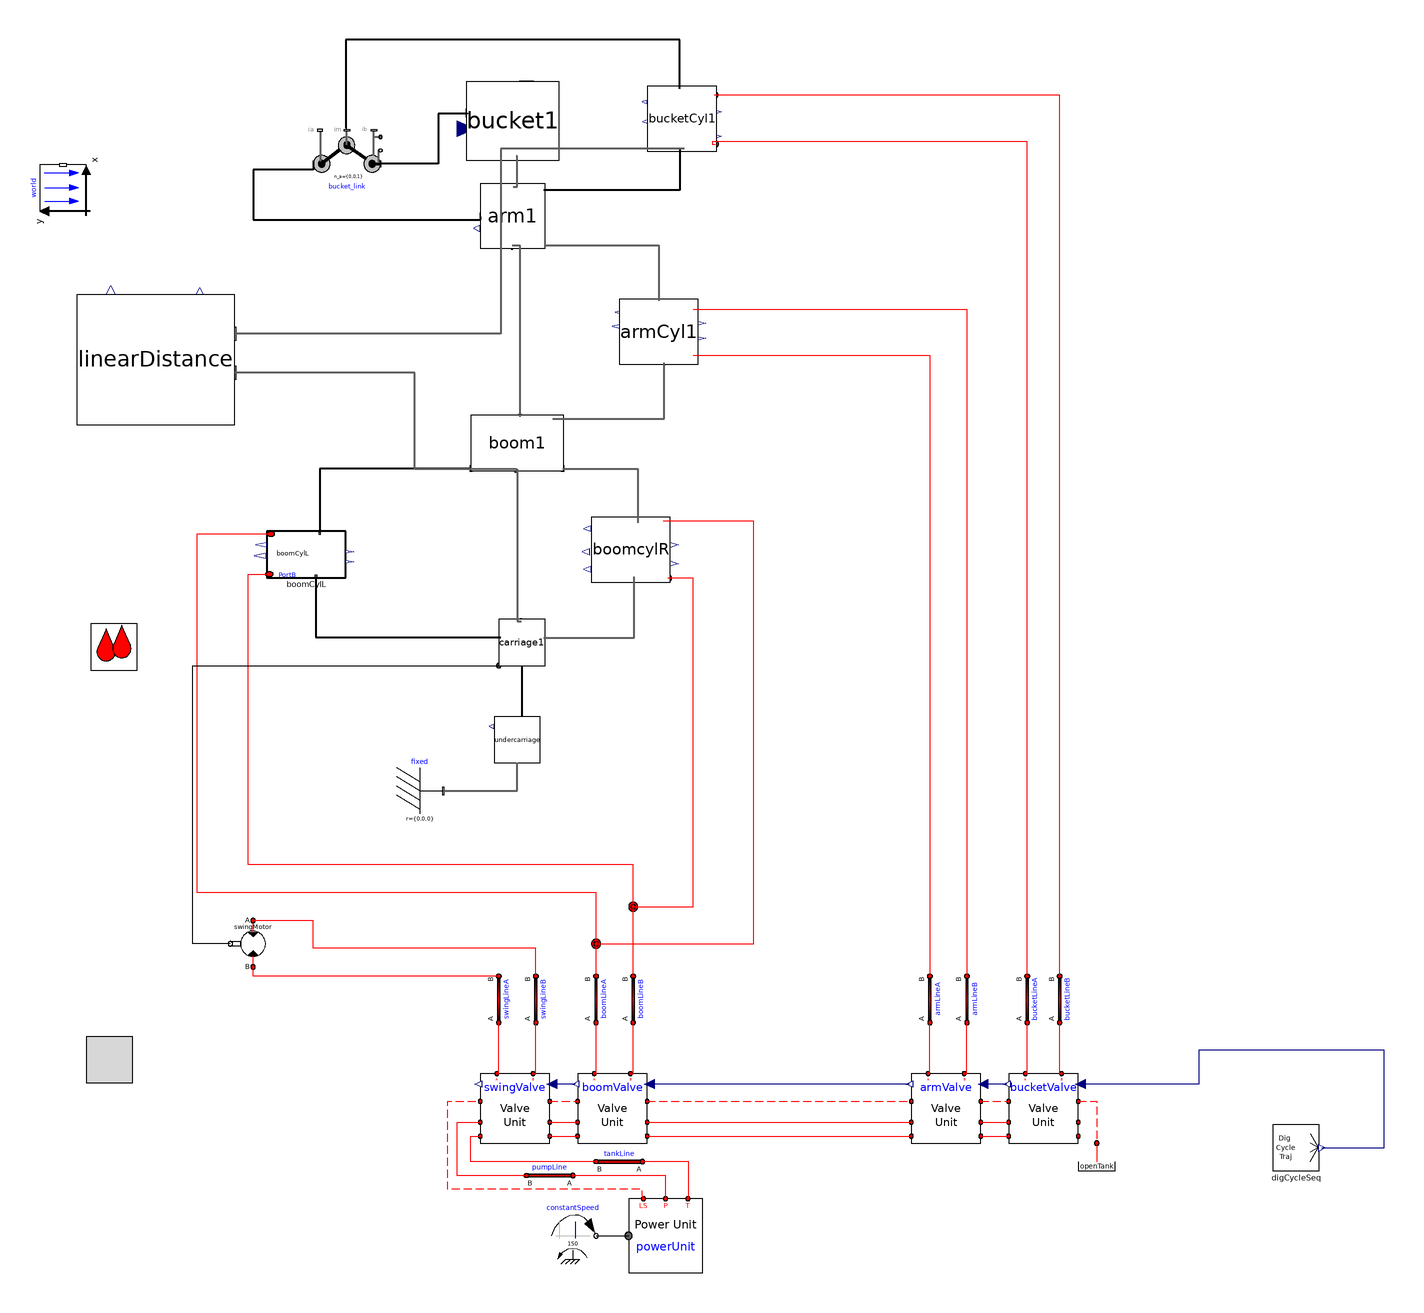

Above is the diagram view of the following Modelica model: its components placed by their Placement annotations and its connect equations drawn as lines.

model v009_altDigSeq_bucket
      import cyPhy_Excavator = excavator_cyphy;
      extends Modelica.Icons.Example;

    //--------------------------------------------------------
    // HydraulicSubSyst equations
    //--------------------------------------------------------
    extends OpenHydraulics.Interfaces.PartialFluidCircuit;

      //parameter SI.
      parameter Modelica.SIunits.Length boom_s_init=1.19
      "Initial position of boom cylinder"
        annotation(Dialog(tab="Initialization",group="Actuator Positions"));
      parameter Modelica.SIunits.Length arm_s_init=0.71
      "Initial position of arm cylinder"
        annotation(Dialog(tab="Initialization",group="Actuator Positions"));
      parameter Modelica.SIunits.Length bucket_s_init=0.77
      "Initial position of bucket cylinder"
        annotation(Dialog(tab="Initialization",group="Actuator Positions"));

      // the main components

     OpenHydraulics.Components.MotorsPumps.Motor swingMotor(Dconst=0.3)
        annotation (Placement(transformation(
            origin={-28,-40},
            extent={{-10,-10},{10,10}},
            rotation=180)));

      // the valves
     OpenHydraulics.Examples.Excavator.SubSystems.LSValveUnit bucketValve(
        sizeOfInputs=4,
        inputIndex=4,
        q_nom=0.003)
        annotation (Placement(transformation(extent={{298,-126},{328,-96}},
              rotation=0)));

     OpenHydraulics.Examples.Excavator.SubSystems.LSValveUnit armValve(
        sizeOfInputs=4,
        inputIndex=3,
        q_nom=0.01)
        annotation (Placement(transformation(extent={{256,-126},{286,-96}},
              rotation=0)));

     OpenHydraulics.Examples.Excavator.SubSystems.LSValveUnit boomValve(
        sizeOfInputs=4,
        inputIndex=2,
        q_nom=0.01,
        q_fraction_A2T=0.4)
        annotation (Placement(transformation(extent={{112,-126},{142,-96}},
              rotation=0)));

     OpenHydraulics.Examples.Excavator.SubSystems.LSValveUnit swingValve(
        sizeOfInputs=4,
        q_nom=0.01,
        q_fraction_A2T=0.6,
        q_fraction_B2T=0.6)
        annotation (Placement(transformation(extent={{70,-126},{100,-96}},
              rotation=0)));

      // the LoadSensing pump and control circuitry
      Modelica.Mechanics.Rotational.Sources.ConstantSpeed constantSpeed(
          w_fixed=150,
          useSupport=false)
        annotation (Placement(transformation(extent={{100,-176},{120,-156}},
              rotation=0)));
      OpenHydraulics.Examples.Excavator.SubSystems.PowerUnit powerUnit
        annotation (Placement(transformation(extent={{134,-182},{166,-150}},
              rotation=0)));

      // the lines and junctions
      OpenHydraulics.Components.Lines.NJunction jB
        annotation (Placement(transformation(extent={{126,-34},{146,-14}},
              rotation=0)));

      OpenHydraulics.Components.Lines.NJunction jA
        annotation (Placement(transformation(extent={{110,-50},{130,-30}},
              rotation=0)));

      OpenHydraulics.Components.Lines.Line boomLineB(
        L=1,
        D=0.05,
        lineBulkMod=1e7)
        annotation (Placement(transformation(
            origin={136,-64},
            extent={{-10,-10},{10,10}},
            rotation=90)));

      OpenHydraulics.Components.Lines.Line boomLineA(
        L=1,
        D=0.05,
        lineBulkMod=1e7)
        annotation (Placement(transformation(
            origin={120,-64},
            extent={{-10,-10},{10,10}},
            rotation=90)));

      OpenHydraulics.Components.Lines.Line bucketLineB(
        L=1,
        D=0.05,
        lineBulkMod=1e7)
        annotation (Placement(transformation(
            origin={320,-64},
            extent={{-10,-10},{10,10}},
            rotation=90)));

      OpenHydraulics.Components.Lines.Line bucketLineA(
        L=1,
        D=0.05,
        lineBulkMod=1e7)
        annotation (Placement(transformation(
            origin={306,-64},
            extent={{-10,-10},{10,10}},
            rotation=90)));

      OpenHydraulics.Components.Lines.Line armLineA(
        L=1,
        D=0.05,
        lineBulkMod=1e7)
        annotation (Placement(transformation(
            origin={264,-64},
            extent={{-10,-10},{10,10}},
            rotation=90)));

      OpenHydraulics.Components.Lines.Line armLineB(
        L=1,
        D=0.05,
        lineBulkMod=1e7)
        annotation (Placement(transformation(
            origin={280,-64},
            extent={{-10,-10},{10,10}},
            rotation=90)));

      OpenHydraulics.Components.Lines.Line swingLineA(
        L=2,
        D=0.03,
        lineBulkMod=1e8)
        annotation (Placement(transformation(
            origin={78,-64},
            extent={{-10,-10},{10,10}},
            rotation=90)));

      OpenHydraulics.Components.Lines.Line swingLineB(
        L=2,
        D=0.03,
        lineBulkMod=1e8)
        annotation (Placement(transformation(
            origin={94,-64},
            extent={{-10,-10},{10,10}},
            rotation=90)));

      OpenHydraulics.Basic.OpenTank openTank
        annotation (Placement(transformation(extent={{326,-146},{346,-126}},
              rotation=0)));

      // the connectors

      OpenHydraulics.Components.Lines.Line pumpLine(
        D=0.05,
        L=2,
        lineBulkMod=1e8)
        annotation (Placement(transformation(
            origin={100,-140},
            extent={{-10,-10},{10,10}},
            rotation=180)));

      OpenHydraulics.Components.Lines.Line tankLine(
        D=0.05,
        L=2,
        lineBulkMod=1e8)
        annotation (Placement(transformation(
            origin={130,-134},
            extent={{-10,-10},{10,10}},
            rotation=180)));

    //--------------------------------------------------------
    // MechanicsBody
    //--------------------------------------------------------
    import MB = Modelica.Mechanics.MultiBody;

      //outer MB.World world;

      // the joints
      MB.Joints.Assemblies.JointRRR bucket_link(
      rRod2_ib={-0.67,0.07,0},
      rRod1_ia={0.62,0.36,0},
      phi_guess=0,
      phi_offset=-45)   annotation (Placement(transformation(extent={{-2,281},{
                27,312}},   rotation=0)));

      // joint friction

      // the outside interface

      // the actuators

      // the linkages

      inner MB.World world
        annotation (Placement(transformation(extent={{-10,-10},{10,10}},
            rotation=90,
            origin={-110,286})));
      cyPhy_Excavator.components.boomCylL boomCylL(boom_s_init=boom_s_init)
                                        annotation (Placement(transformation(
              rotation=0, extent={{-22,118},{12,138}})));
      cyPhy_Excavator.components.boomCylR boomcylR(boom_s_init=boom_s_init)
                                                  annotation (Placement(
            transformation(rotation=0, extent={{118,116},{152,144}})));
      cyPhy_Excavator.components.carriage     carriage1 annotation (Placement(
            transformation(rotation=0, extent={{78,80},{98,100}})));
      cyPhy_Excavator.components.armCyl     armCyl1(arm_s_init=arm_s_init)
        annotation (Placement(transformation(rotation=0, extent={{130,210},{164,
                238}})));
      cyPhy_Excavator.components.bucketCyl     bucketCyl1(bucket_s_init=
            bucket_s_init) annotation (Placement(transformation(rotation=0, extent={{142,302},
                {172,330}})));
      cyPhy_Excavator.components.boom     boom1 annotation (Placement(
            transformation(rotation=0, extent={{66,164},{106,188}})));
      cyPhy_Excavator.components.arm     arm1 annotation (Placement(transformation(
              rotation=0, extent={{70,260},{98,288}})));
      cyPhy_Excavator.components.bucket     bucket1 annotation (Placement(
            transformation(rotation=0, extent={{64,298},{104,332}})));
    cyPhy_Excavator.components.undercarriage undercarriage
                                         annotation (Placement(transformation(
            rotation=0, extent={{76,38},{96,58}})));
    MB.Parts.Fixed fixed
      annotation (Placement(transformation(extent={{34,16},{54,36}})));
    cyPhy_Excavator.TestComponents.bucketCycle digCycleSeq
      annotation (Placement(transformation(extent={{412,-138},{432,-118}})));
    cyPhy_Excavator.excavator.linearDistance linearDistance
      annotation (Placement(transformation(extent={{-104,184},{-36,240}})));
    equation
    //--------------------------------------------------------
    // HydraulicSubSyst equations
    //--------------------------------------------------------

      connect(swingValve.portLS1, boomValve.portLS2) annotation (Line(
          points={{100,-108},{112,-108}},
          color={255,0,0},
          pattern=LinePattern.Dash));
      connect(boomValve.portLS1, armValve.portLS2)
        annotation (Line(
          points={{142,-108},{256,-108}},
          color={255,0,0},
          pattern=LinePattern.Dash));
      connect(armValve.portLS1, bucketValve.portLS2)
        annotation (Line(
          points={{286,-108},{298,-108}},
          color={255,0,0},
          pattern=LinePattern.Dash));
      connect(swingValve.portP1, boomValve.portP2) annotation (Line(points={{100,-117},
              {112,-117}},         color={255,0,0}));
      connect(swingValve.portT1, boomValve.portT2) annotation (Line(points={{100,-123},
              {112,-123}},         color={255,0,0}));
      connect(boomValve.portP1, armValve.portP2) annotation (Line(points={{142,
              -117},{256,-117}},
                              color={255,0,0}));
      connect(boomValve.portT1, armValve.portT2) annotation (Line(points={{142,
              -123},{256,-123}},
                              color={255,0,0}));
      connect(armValve.portP1, bucketValve.portP2) annotation (Line(points={{286,
              -117},{298,-117}}, color={255,0,0}));
      connect(armValve.portT1, bucketValve.portT2) annotation (Line(points={{286,
              -123},{298,-123}}, color={255,0,0}));
      connect(constantSpeed.flange, powerUnit.flange_a) annotation (Line(
            points={{120,-166},{134,-166}},
                                          color={0,0,0}));
      connect(powerUnit.portLS, swingValve.portLS2) annotation (Line(
          points={{140.4,-150},{140,-148},{140,-146},{56,-146},{56,-108},{70,-108}},
          color={255,0,0},
          pattern=LinePattern.Dash));

    connect(jA.port[3], boomCylL.port_a)      annotation (Line(points={{120,
            -39.3333},{120,-18},{-52,-18},{-52,136.8},{-20.3,136.8}},
                                           color={255,0,0}));
    connect(jB.port[2], boomcylR.port_b)       annotation (Line(points={{136,-24},
            {162,-24},{162,117.704},{150.98,117.704}},
                                      color={255,0,0}));
    connect(jB.port[3], boomCylL.port_b)      annotation (Line(points={{136,
            -23.3333},{136,-6},{-30,-6},{-30,98},{-30,119.467},{-20.98,119.467}},
                                                             color={255,0,0}));
      connect(boomValve.portB, boomLineB.port_a)
                                             annotation (Line(points={{134.8,-96},{136,
              -96},{136,-74}},          color={255,0,0}));
      connect(boomValve.portA, boomLineA.port_a)
                                             annotation (Line(points={{119.2,-96},{120,
              -96},{120,-74}},          color={255,0,0}));
      connect(boomLineA.port_b, jA.port[1])
                                        annotation (Line(points={{120,-54},{120,
            -40.6667}},      color={255,0,0}));
      connect(boomLineB.port_b, jB.port[1])
                                        annotation (Line(points={{136,-54},{136,
            -24.6667}},      color={255,0,0}));
      connect(bucketValve.portA, bucketLineA.port_a)
                                               annotation (Line(points={{305.2,
              -96},{306,-96},{306,-74}},
                                      color={255,0,0}));
      connect(bucketValve.portB, bucketLineB.port_a)
                                               annotation (Line(points={{320.8,
              -96},{320,-96},{320,-74}},
                                      color={255,0,0}));
      connect(bucketLineA.port_b,bucketCyl1.port_a)
                                              annotation (Line(points={{306,-54},
            {306,-54},{306,132},{306,306},{170,306},{170,305.027},{171.379,
            305.027}},          color={255,0,0}));
      connect(bucketLineB.port_b,bucketCyl1.port_b)
        annotation (Line(points={{320,-54},{320,-54},{320,326},{171.172,326},{
            171.172,326.216}},                     color={255,0,0}));
      connect(armValve.portA, armLineA.port_a)
                                            annotation (Line(points={{263.2,-96},
              {264,-96},{264,-74}},   color={255,0,0}));
      connect(armValve.portB, armLineB.port_a)
                                            annotation (Line(points={{278.8,-96},
              {280,-96},{280,-74}},   color={255,0,0}));
      connect(swingValve.portA, swingLineA.port_a)
                                              annotation (Line(points={{77.2,-96},{78,
              -96},{78,-74}},           color={255,0,0}));
      connect(swingValve.portB, swingLineB.port_a)
                                              annotation (Line(points={{92.8,-96},{94,
              -96},{94,-74}},           color={255,0,0}));
      connect(swingLineA.port_b, swingMotor.portB)
                                        annotation (Line(points={{78,-54},{-28,
              -54},{-28,-50}},   color={255,0,0}));
      connect(swingLineB.port_b, swingMotor.portA)
                                         annotation (Line(points={{94,-54},{94,
              -42},{-2,-42},{-2,-30},{-28,-30}},
                                 color={255,0,0}));
      connect(bucketValve.portLS1, openTank.port) annotation (Line(
          points={{328,-108},{336,-108},{336,-126}},
          color={255,0,0},
          pattern=LinePattern.Dash));
      connect(powerUnit.portT, tankLine.port_a) annotation (Line(points={{159.6,-150},
              {160,-150},{160,-134},{140,-134}}, color={255,0,0}));
      connect(tankLine.port_b, swingValve.portT2) annotation (Line(points={{120,-134},
              {66,-134},{66,-123},{70,-123}},          color={255,0,0}));
      connect(powerUnit.portP, pumpLine.port_a) annotation (Line(points={{150,-150},
              {150,-140},{110,-140}},  color={255,0,0}));
      connect(pumpLine.port_b, swingValve.portP2) annotation (Line(points={{90,-140},
              {60,-140},{60,-117},{70,-117}},          color={255,0,0}));

    connect(carriage1.frame_a, undercarriage.frame_b)           annotation (Line(
          points={{88,80},{88,58}},
          color={0,0,0},
          thickness=0.5));
    //--------------------------------------------------------
    // MechanicsBody equations
    //--------------------------------------------------------

    connect(boomCylL.frame_a, carriage1.frame_b)
                                            annotation (Line(
          points={{-0.92,118.4},{-0.92,92.2},{78.8,92.2}},
          color={0,0,0},
          thickness=0.5));
    connect(boom1.frame_b1, boomCylL.frame_b)
                                            annotation (Line(
          points={{66,164.96},{0.78,164.96},{0.78,137.333}},
          color={0,0,0},
          thickness=0.5));
    connect(bucket_link.frame_a, arm1.frame_b1)
                                               annotation (Line(
          points={{-2,296.5},{-2,294},{-28,294},{-28,292},{-28,272.28},{70.28,
            272.28},{70.28,273.72}},
          color={0,0,0},
          thickness=0.5));
    connect(bucketCyl1.frame_b, bucket_link.frame_im)
                                                 annotation (Line(
          points={{156.069,328.789},{156,328.789},{156,350},{12,350},{12,312},{
            12.5,312}},
          color={0,0,0},
          thickness=0.5));
      connect(bucketCyl1.frame_a,arm1.frame_b)
                                           annotation (Line(
          points={{157.931,303.059},{156,303.059},{156,285.2},{97.44,285.2}},
          color={0,0,0},
          thickness=0.5));
    connect(bucket1.frame_b, bucket_link.frame_b)
                                              annotation (Line(
          points={{64.4,318.4},{64.4,318},{52,318},{52,296.5},{27,296.5}},
          color={0,0,0},
          thickness=0.5));
      connect(boom1.frame_b,arm1.frame_a)             annotation (Line(
          points={{87.2,187.28},{87.2,187.28},{87.2,261.12},{83.72,261.12}},
          color={95,95,95},
          thickness=0.5));
      connect(arm1.frame_b2,bucket1.frame_a)           annotation (Line(
          points={{84.28,286.6},{86,286.6},{86,299.7},{85.6,299.7}},
          color={95,95,95},
          thickness=0.5));
      connect(boom1.frame_a,       carriage1.frame_b2) annotation (Line(
          points={{85.6,164.72},{86,164.72},{86,99.2},{87.6,99.2}},
          color={95,95,95},
          thickness=0.5));

    // Top level connections

      connect(swingMotor.flange_b,carriage1.axis)      annotation (Line(
          points={{-37.8,-40},{-54,-40},{-54,80},{78,80}},
          color={0,0,0},
          smooth=Smooth.None));
    connect(carriage1.frame_b1, boomcylR.frame_a)    annotation (Line(
          points={{97.4,92},{136.36,92},{136.36,118.435}},
          color={95,95,95},
          thickness=0.5,
          smooth=Smooth.None));
      connect(armCyl1.port_b, armLineB.port_b) annotation (Line(
          points={{161.96,233.84},{280,233.84},{280,-54}},
          color={255,0,0},
          smooth=Smooth.None));
      connect(armCyl1.port_a, armLineA.port_b) annotation (Line(
          points={{161.96,213.84},{264,213.84},{264,-54}},
          color={255,0,0},
          smooth=Smooth.None));
      connect(arm1.frame_b3, armCyl1.frame_b) annotation (Line(
          points={{97.72,261.4},{147,261.4},{147,237.36}},
          color={95,95,95},
          thickness=0.5,
          smooth=Smooth.None));
    connect(boom1.frame_b2, boomcylR.frame_b)    annotation (Line(
          points={{105.6,164.96},{138.06,164.96},{138.06,141.565}},
          color={95,95,95},
          thickness=0.5,
          smooth=Smooth.None));
      connect(boom1.frame_b3, armCyl1.frame_a) annotation (Line(
          points={{101.2,186.56},{149.38,186.56},{149.38,210.64}},
          color={95,95,95},
          thickness=0.5,
          smooth=Smooth.None));
    connect(jA.port[2], boomcylR.port_a)    annotation (Line(
          points={{120,-40},{188,-40},{188,142.296},{148.94,142.296}},
          color={255,0,0},
          smooth=Smooth.None));
    connect(fixed.frame_b, undercarriage.frame_a)
                                          annotation (Line(
        points={{54,26},{86,26},{86,38}},
        color={95,95,95},
        thickness=0.5,
        smooth=Smooth.None));
    connect(digCycleSeq.y1, bucketValve.u) annotation (Line(
        points={{433,-128},{460,-128},{460,-86},{380,-86},{380,-100.5},{328.9,
            -100.5}},
        color={0,0,127},
        smooth=Smooth.None));
    connect(bucketValve.y, armValve.u) annotation (Line(
        points={{297.1,-100.5},{286.9,-100.5}},
        color={0,0,127},
        smooth=Smooth.None));
    connect(armValve.y, boomValve.u) annotation (Line(
        points={{255.1,-100.5},{142.9,-100.5}},
        color={0,0,127},
        smooth=Smooth.None));
    connect(boomValve.y, swingValve.u) annotation (Line(
        points={{111.1,-100.5},{106.55,-100.5},{106.55,-100.5},{100.9,-100.5}},
        color={0,0,127},
        smooth=Smooth.None));

    connect(bucketCyl1.frame_a,linearDistance. frame_b) annotation (Line(
        points={{157.931,303.059},{78.966,303.059},{78.966,223.2},{-36,223.2}},
        color={95,95,95},
        thickness=0.5,
        smooth=Smooth.None));
    connect(boom1.frame_a,linearDistance. frame_a) annotation (Line(
        points={{85.6,164.72},{41.8,164.72},{41.8,206.4},{-36,206.4}},
        color={95,95,95},
        thickness=0.5,
        smooth=Smooth.None));
      annotation (Diagram(coordinateSystem(extent={{-160,-200},{520,360}},
              preserveAspectRatio=false),
                          graphics),
        experiment(StopTime=20, Tolerance=1e-008),
        experimentSetupOutput(textual=true),
                  Diagram(graphics),
                           Icon(coordinateSystem(preserveAspectRatio=false,
              extent={{-160,-200},{520,360}}), graphics={Rectangle(
              extent={{-100,100},{100,-100}},
              lineColor={0,0,255},
              fillColor={255,128,0},
              fillPattern=FillPattern.Solid), Text(
              extent={{-100,26},{100,-14}},
              lineColor={0,0,255},
              fillColor={170,213,255},
              fillPattern=FillPattern.Solid,
              textString="%name")}));
    end v009_altDigSeq_bucket;